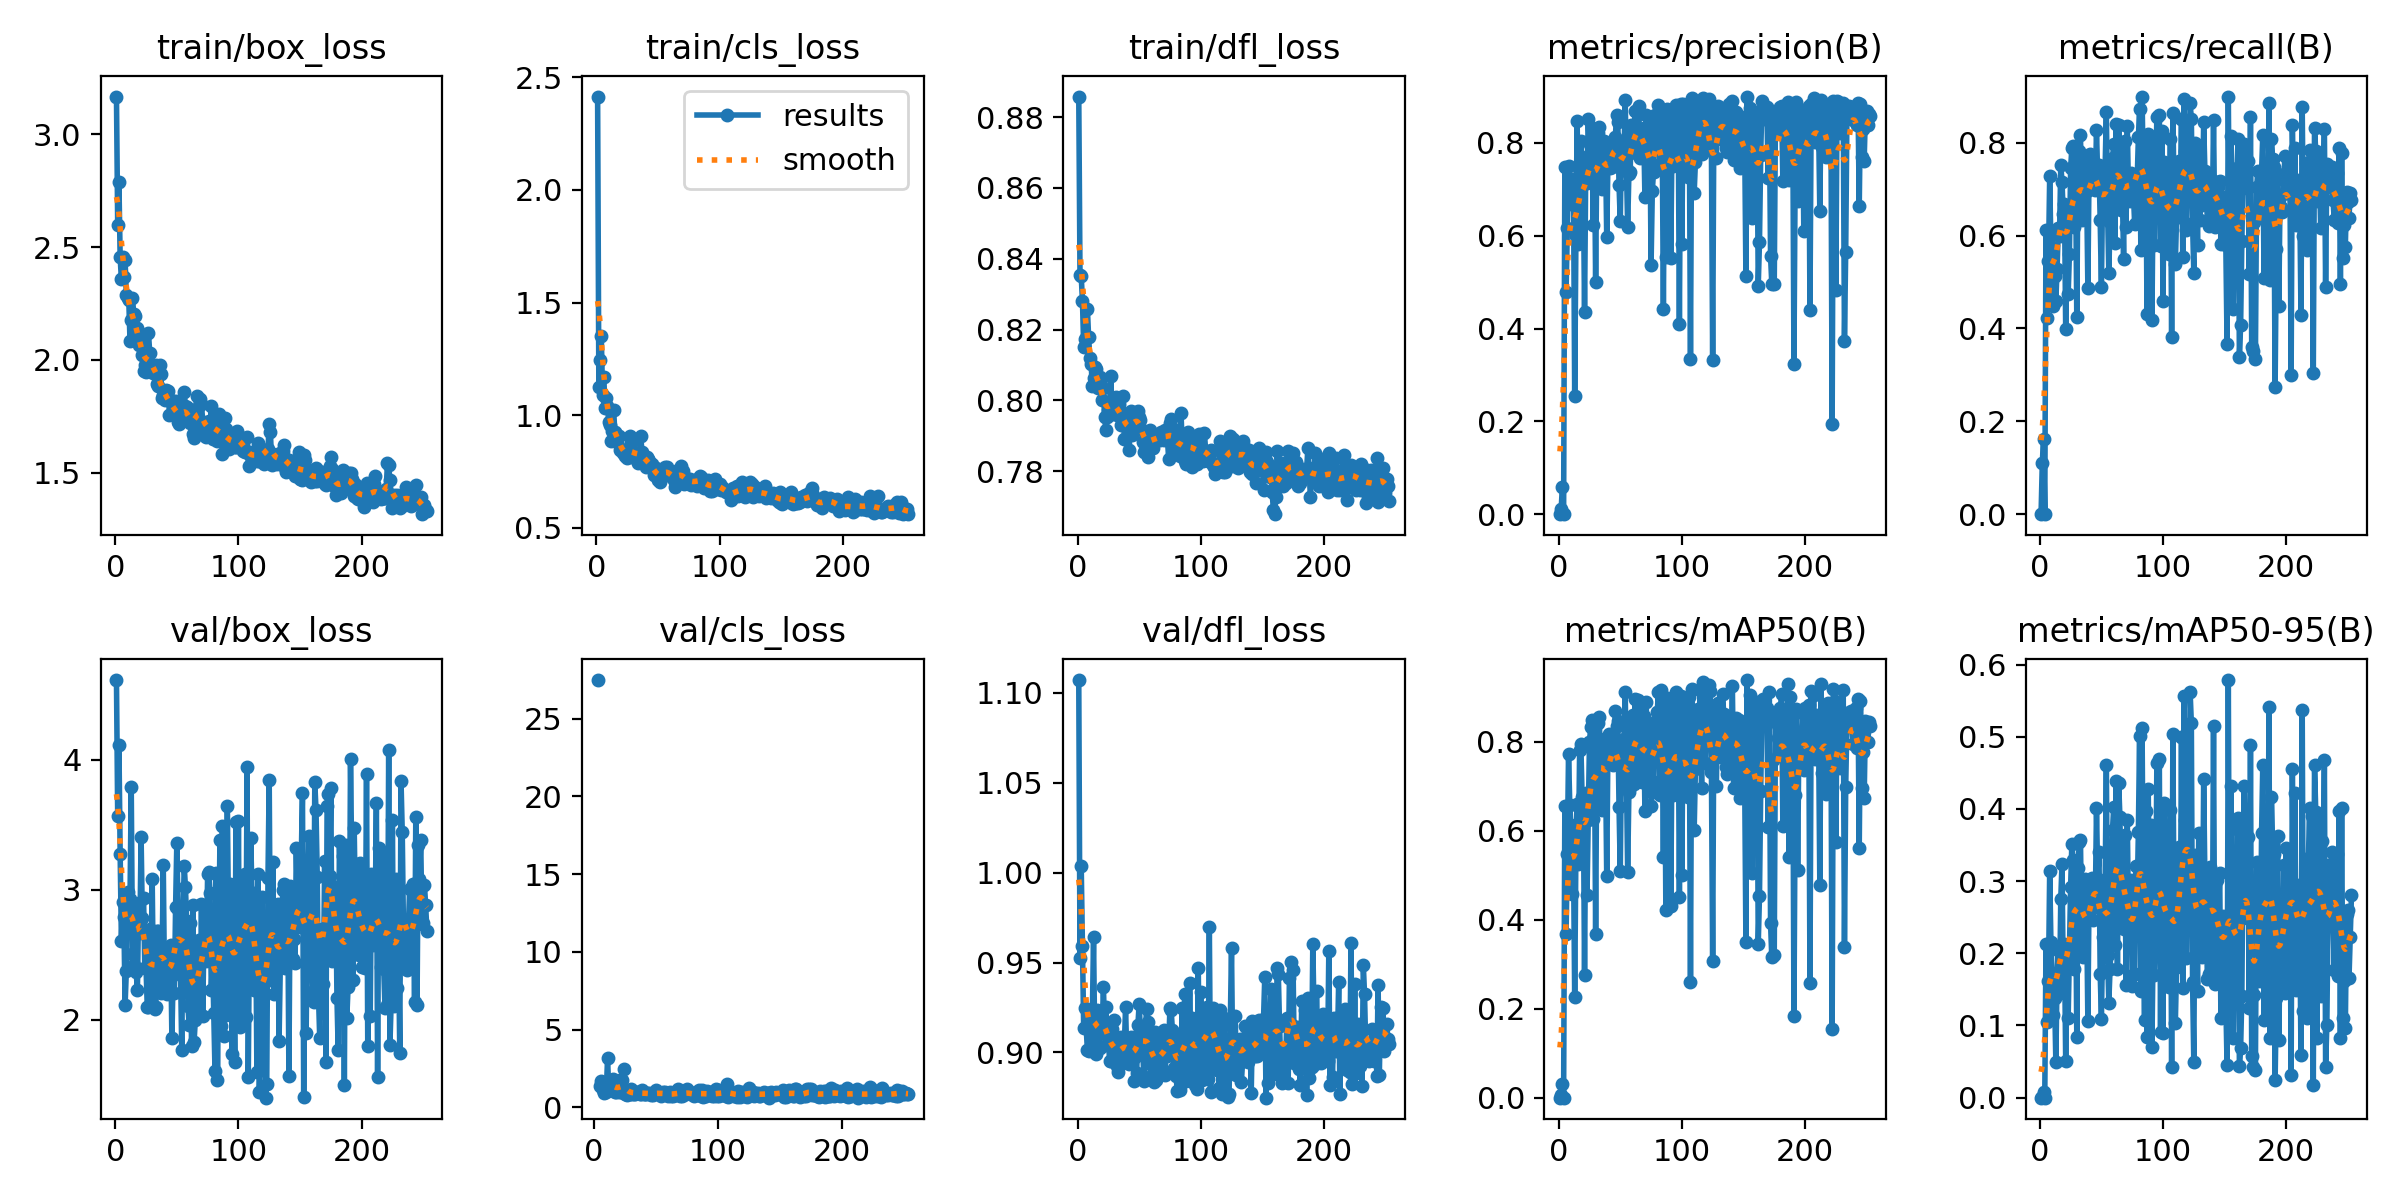

The file beside this chart, header and first rows:
epoch, time, train/box_loss, train/cls_loss, train/dfl_loss, metrics/precision(B), metrics/recall(B), metrics/mAP50(B), metrics/mAP50-95(B), val/box_loss, val/cls_loss, val/dfl_loss, lr/pg0, lr/pg1, lr/pg2
1, 10.94, 3.167, 2.414, 0.8858, 0, 0, 0, 0, 4.613, inf, 1.107, 0.0006579, 0.0006579, 0.0006579
2, 21.37, 2.598, 1.123, 0.8355, 0.0102, 0.1094, 0.00566, 0.0016, 3.568, inf, 0.9526, 0.001321, 0.001321, 0.001321
3, 31.89, 2.786, 1.246, 0.835, 0.059, 0.162, 0.02993, 0.00733, 4.111, 27.48, 1.003, 0.00198, 0.00198, 0.00198
4, 42.55, 2.454, 1.349, 0.8281, 0, 0, 0, 0, 3.276, inf, 0.9592, 0.001983, 0.001983, 0.001983
5, 52.6, 2.358, 1.091, 0.8152, 0.7482, 0.6118, 0.656, 0.2132, 2.609, 1.381, 0.9135, 0.001977, 0.001977, 0.001977
6, 63.01, 2.457, 1.17, 0.8174, 0.4785, 0.4221, 0.3684, 0.1053, 2.908, 1.684, 0.9248, 0.001972, 0.001972, 0.001972
7, 73.15, 2.366, 1.03, 0.8177, 0.6159, 0.545, 0.547, 0.1613, 2.792, 1.119, 0.9143, 0.001966, 0.001966, 0.001966
8, 83.34, 2.443, 1.078, 0.8259, 0.7493, 0.7279, 0.7724, 0.3143, 2.112, 0.9324, 0.9011, 0.00196, 0.00196, 0.00196
9, 93.64, 2.287, 1.04, 0.8178, 0.7116, 0.5756, 0.6583, 0.2155, 2.376, 1.18, 0.9008, 0.001955, 0.001955, 0.001955
10, 103.8, 2.276, 0.9718, 0.8119, 0.6674, 0.6026, 0.6117, 0.1709, 2.981, 0.9968, 0.9193, 0.001949, 0.001949, 0.001949
11, 113.9, 2.266, 0.9544, 0.8104, 0.7051, 0.4492, 0.458, 0.1147, 2.755, 3.146, 0.9094, 0.001943, 0.001943, 0.001943
12, 124.1, 2.082, 0.8872, 0.8042, 0.723, 0.5131, 0.5448, 0.1375, 2.926, 1.106, 0.9192, 0.001938, 0.001938, 0.001938
13, 134.3, 2.179, 0.9294, 0.8063, 0.2554, 0.4593, 0.2266, 0.04994, 3.791, 1.647, 0.9643, 0.001932, 0.001932, 0.001932
14, 144.5, 2.276, 1.022, 0.8095, 0.6, 0.5277, 0.5624, 0.1694, 2.503, 1.488, 0.9026, 0.001926, 0.001926, 0.001926
15, 154.7, 2.204, 0.9253, 0.8088, 0.8469, 0.6163, 0.6606, 0.2047, 2.423, 1.845, 0.8991, 0.001921, 0.001921, 0.001921
16, 164.9, 2.193, 0.9143, 0.8062, 0.5824, 0.5994, 0.5249, 0.1451, 2.822, 1.319, 0.9235, 0.001915, 0.001915, 0.001915
17, 175.1, 2.104, 0.8801, 0.8036, 0.7359, 0.7524, 0.7819, 0.2753, 2.365, 0.9712, 0.9025, 0.001909, 0.001909, 0.001909
18, 185.2, 2.139, 0.9089, 0.8067, 0.803, 0.7162, 0.795, 0.324, 2.232, 0.99, 0.9025, 0.001904, 0.001904, 0.001904
19, 195.6, 2.067, 0.8449, 0.8061, 0.7349, 0.6465, 0.6755, 0.1642, 2.901, 1.09, 0.9159, 0.001898, 0.001898, 0.001898
20, 205.7, 2.078, 0.8482, 0.8003, 0.7168, 0.6689, 0.6778, 0.2122, 2.666, 0.9691, 0.9113, 0.001893, 0.001893, 0.001893
21, 215.9, 2.101, 0.8444, 0.8036, 0.4363, 0.3988, 0.2758, 0.05087, 3.404, 1.733, 0.9365, 0.001887, 0.001887, 0.001887
22, 226, 2.022, 0.8328, 0.7952, 0.7565, 0.6218, 0.6842, 0.2017, 2.781, 1.001, 0.9128, 0.001881, 0.001881, 0.001881
23, 236.2, 1.949, 0.8167, 0.7917, 0.7137, 0.4737, 0.455, 0.1109, 2.939, 1.783, 0.9254, 0.001876, 0.001876, 0.001876
24, 246.3, 1.975, 0.8276, 0.7952, 0.852, 0.5595, 0.6238, 0.2016, 2.398, 2.468, 0.9041, 0.00187, 0.00187, 0.00187
25, 256.5, 1.947, 0.8107, 0.7974, 0.7748, 0.7451, 0.7993, 0.2925, 2.405, 0.8838, 0.9088, 0.001864, 0.001864, 0.001864
26, 266.7, 1.981, 0.8151, 0.7986, 0.792, 0.7883, 0.8327, 0.3521, 2.101, 0.8696, 0.8953, 0.001859, 0.001859, 0.001859
27, 277, 2.118, 0.9064, 0.807, 0.8327, 0.7921, 0.8481, 0.329, 2.097, 0.8139, 0.8952, 0.001853, 0.001853, 0.001853
28, 287.1, 2.032, 0.8767, 0.7962, 0.622, 0.6185, 0.6252, 0.178, 2.702, 1.026, 0.9128, 0.001847, 0.001847, 0.001847
29, 297.2, 1.977, 0.8159, 0.7985, 0.8036, 0.7365, 0.8101, 0.3025, 2.337, 0.836, 0.9024, 0.001842, 0.001842, 0.001842
30, 307.4, 1.949, 0.8216, 0.7997, 0.4999, 0.424, 0.3666, 0.08438, 3.084, 1.191, 0.9182, 0.001836, 0.001836, 0.001836
31, 317.5, 1.94, 0.816, 0.801, 0.7896, 0.7531, 0.806, 0.3182, 2.22, 0.8426, 0.8969, 0.00183, 0.00183, 0.00183
32, 327.8, 1.964, 0.8332, 0.796, 0.8216, 0.7828, 0.8411, 0.3547, 2.081, 0.8795, 0.8926, 0.001825, 0.001825, 0.001825
33, 338.1, 1.978, 0.8319, 0.7969, 0.8345, 0.8167, 0.8553, 0.357, 2.097, 0.8874, 0.8892, 0.001819, 0.001819, 0.001819
34, 348.3, 1.894, 0.7879, 0.7989, 0.7724, 0.633, 0.7158, 0.2074, 2.681, 0.972, 0.9047, 0.001813, 0.001813, 0.001813
35, 358.4, 1.883, 0.8304, 0.7929, 0.7007, 0.64, 0.6461, 0.1943, 2.685, 0.9712, 0.9087, 0.001808, 0.001808, 0.001808
36, 368.6, 1.979, 0.9065, 0.7955, 0.7864, 0.7199, 0.7774, 0.2404, 2.443, 0.9252, 0.9005, 0.001802, 0.001802, 0.001802
37, 378.7, 1.938, 0.8377, 0.8012, 0.8038, 0.7609, 0.8058, 0.3035, 2.208, 0.8632, 0.8938, 0.001796, 0.001796, 0.001796
38, 388.8, 1.83, 0.7953, 0.789, 0.7873, 0.6969, 0.7627, 0.2581, 2.446, 0.8891, 0.9036, 0.001791, 0.001791, 0.001791
39, 399, 1.846, 0.7859, 0.7941, 0.5971, 0.4874, 0.4969, 0.1059, 3.188, 1.145, 0.9252, 0.001785, 0.001785, 0.001785
40, 409.2, 1.82, 0.7714, 0.7928, 0.7635, 0.7509, 0.7951, 0.2892, 2.272, 0.8531, 0.8972, 0.001779, 0.001779, 0.001779
41, 419.3, 1.866, 0.8122, 0.7924, 0.7983, 0.7751, 0.8175, 0.3003, 2.261, 0.846, 0.8965, 0.001774, 0.001774, 0.001774
42, 429.5, 1.828, 0.8054, 0.786, 0.7457, 0.7207, 0.7733, 0.3048, 2.195, 0.8793, 0.8933, 0.001768, 0.001768, 0.001768
43, 439.6, 1.863, 0.7985, 0.797, 0.7472, 0.7351, 0.7601, 0.2459, 2.545, 0.9514, 0.9084, 0.001762, 0.001762, 0.001762
44, 449.8, 1.757, 0.7764, 0.7902, 0.7723, 0.7107, 0.7483, 0.2674, 2.502, 0.9276, 0.9012, 0.001757, 0.001757, 0.001757
45, 460.1, 1.822, 0.783, 0.7956, 0.7909, 0.6991, 0.7778, 0.2647, 2.573, 0.8891, 0.9073, 0.001751, 0.001751, 0.001751
46, 470.3, 1.814, 0.7632, 0.7915, 0.8131, 0.8269, 0.8693, 0.401, 1.859, 0.7748, 0.884, 0.001745, 0.001745, 0.001745
47, 480.5, 1.76, 0.7331, 0.7956, 0.8598, 0.7243, 0.8345, 0.3027, 2.345, 0.8617, 0.8972, 0.00174, 0.00174, 0.00174
48, 490.7, 1.799, 0.7641, 0.7963, 0.8442, 0.753, 0.8465, 0.3408, 2.203, 0.7864, 0.8883, 0.001734, 0.001734, 0.001734
49, 500.9, 1.816, 0.7381, 0.7971, 0.7085, 0.6333, 0.6524, 0.1719, 2.866, 0.9397, 0.915, 0.001728, 0.001728, 0.001728
50, 511, 1.751, 0.7141, 0.7952, 0.6311, 0.4896, 0.5102, 0.1097, 3.361, 1.088, 0.9269, 0.001723, 0.001723, 0.001723
51, 521.1, 1.723, 0.7212, 0.7945, 0.8048, 0.7155, 0.7824, 0.2233, 2.852, 0.8965, 0.9131, 0.001717, 0.001717, 0.001717
52, 531.4, 1.717, 0.7016, 0.7917, 0.795, 0.709, 0.7944, 0.2689, 2.539, 0.9276, 0.9047, 0.001711, 0.001711, 0.001711
53, 541.6, 1.781, 0.736, 0.7883, 0.769, 0.7455, 0.805, 0.292, 2.376, 0.8475, 0.8994, 0.001706, 0.001706, 0.001706
54, 551.8, 1.738, 0.7443, 0.7855, 0.8917, 0.8652, 0.912, 0.4609, 1.772, 0.7407, 0.8841, 0.0017, 0.0017, 0.0017
55, 562, 1.736, 0.7565, 0.7888, 0.7475, 0.6542, 0.7242, 0.1982, 2.751, 0.951, 0.9088, 0.001695, 0.001695, 0.001695
56, 572.1, 1.858, 0.7677, 0.7894, 0.6195, 0.5204, 0.5072, 0.1318, 3.184, 1.013, 0.9243, 0.001689, 0.001689, 0.001689
57, 582.3, 1.795, 0.7681, 0.7842, 0.7338, 0.63, 0.6875, 0.1782, 3.018, 0.9772, 0.9171, 0.001683, 0.001683, 0.001683
58, 592.5, 1.793, 0.7356, 0.789, 0.7366, 0.6645, 0.6973, 0.2166, 2.758, 0.9074, 0.9109, 0.001678, 0.001678, 0.001678
59, 602.6, 1.746, 0.7499, 0.7917, 0.8389, 0.7667, 0.8443, 0.3713, 2.105, 0.7896, 0.8937, 0.001672, 0.001672, 0.001672
60, 612.7, 1.741, 0.7476, 0.7894, 0.8387, 0.7973, 0.8585, 0.4027, 1.957, 0.7256, 0.8867, 0.001666, 0.001666, 0.001666
... 193 more rows
